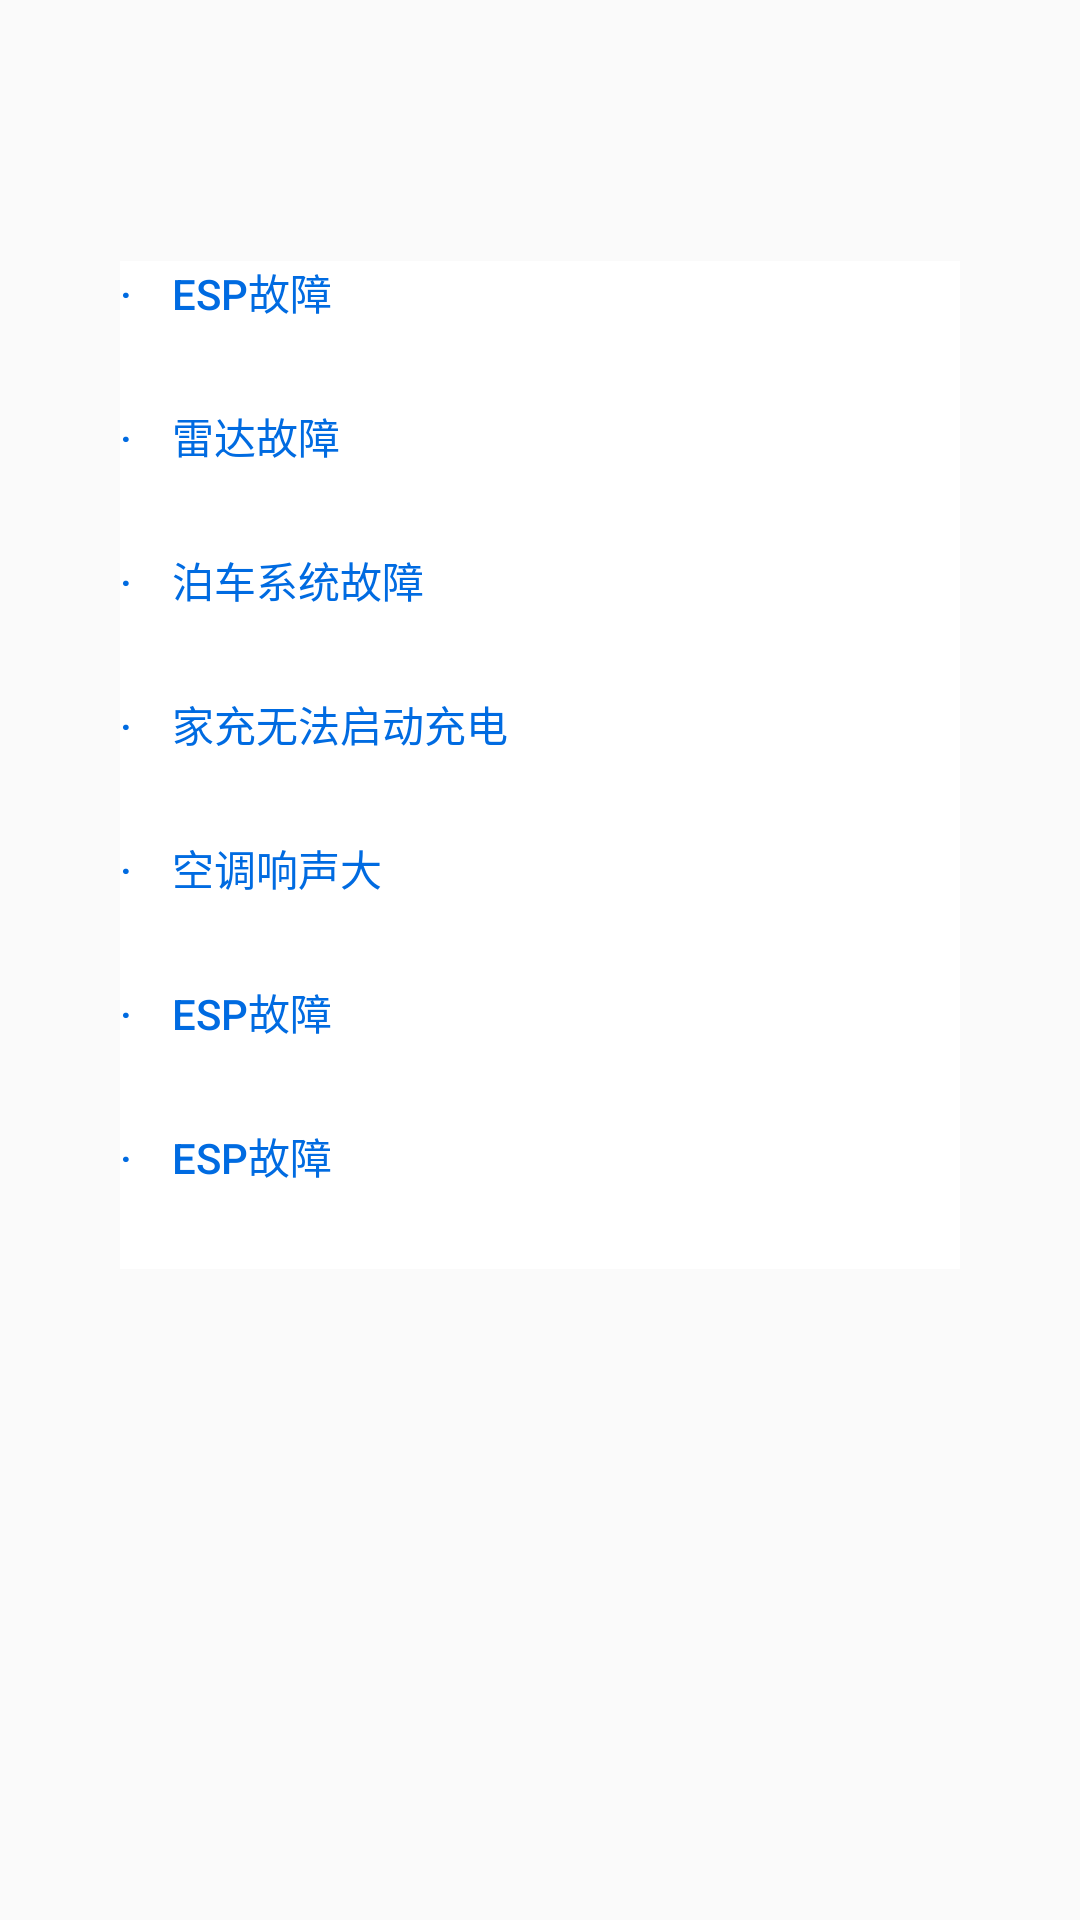

This screen was rendered from an Android layout file. Write that file and the resources it references.
<!-- AndroidManifest.xml: application theme Theme.IntelligentFaultDiagnosis -->
<!-- res/layout/layout.xml -->
<?xml version="1.0" encoding="utf-8"?>
<LinearLayout xmlns:android="http://schemas.android.com/apk/res/android"
    android:layout_width="match_parent"
    android:layout_height="wrap_content">
<LinearLayout
    android:layout_width="match_parent"
    android:layout_height="wrap_content"
    android:orientation="vertical"
    android:padding="20dp"
    android:background="@drawable/yindaoshape"
    android:layout_margin="20dp"
    >
    <TextView
        android:id="@+id/daohang"
        android:textColor="@color/black"
        android:layout_width="match_parent"
        android:layout_height="wrap_content"
        android:gravity="left"
        android:textSize="20dp"
        android:layout_marginBottom ="20dp"
        />
    <Button
        android:id="@+id/button1"
        android:layout_width="match_parent"
        android:layout_height="wrap_content"
        android:text="·    ESP故障"
        android:background="@color/white"
        android:textColor="#006BE1"
        android:gravity="left"
        android:stateListAnimator="@null"/>
    <Button
        android:id="@+id/button2"
        android:layout_width="match_parent"
        android:layout_height="wrap_content"
        android:text="·    雷达故障"
        android:background="@color/white"
        android:textColor="#006BE1"
        android:gravity="left"
        android:stateListAnimator="@null"/>
    <Button
        android:id="@+id/button3"
        android:layout_width="match_parent"
        android:layout_height="wrap_content"
        android:text="·    泊车系统故障"
        android:background="@color/white"
        android:textColor="#006BE1"
        android:gravity="left"
        android:stateListAnimator="@null"/>

    <Button
        android:id="@+id/button4"
        android:layout_width="match_parent"
        android:layout_height="wrap_content"
        android:text="·    家充无法启动充电"
        android:background="@color/white"
        android:textColor="#006BE1"
        android:gravity="left"
        android:stateListAnimator="@null"/>

    <Button
        android:id="@+id/button5"
        android:layout_width="match_parent"
        android:layout_height="wrap_content"
        android:text="·    空调响声大"
        android:background="@color/white"
        android:textColor="#006BE1"
        android:gravity="left"
        android:stateListAnimator="@null"/>
    <Button
        android:id="@+id/button6"
        android:layout_width="match_parent"
        android:layout_height="wrap_content"
        android:text="·    ESP故障"
        android:background="@color/white"
        android:textColor="#006BE1"
        android:gravity="left"
        android:stateListAnimator="@null"/>
    <Button
        android:id="@+id/button7"
        android:layout_width="match_parent"
        android:layout_height="wrap_content"
        android:text="·    ESP故障"
        android:background="@color/white"
        android:textColor="#006BE1"
        android:gravity="left"
        android:stateListAnimator="@null"/>
</LinearLayout>
</LinearLayout>
<!-- resources referenced by this layout -->
<resources>
  <style name="Theme.IntelligentFaultDiagnosis" parent="Theme.MaterialComponents.DayNight.NoActionBar.Bridge">
          
          <item name="colorPrimary">@color/purple_500</item>
          <item name="colorPrimaryVariant">@color/purple_700</item>
          <item name="colorOnPrimary">@color/white</item>
          
          <item name="colorSecondary">@color/teal_200</item>
          <item name="colorSecondaryVariant">@color/teal_700</item>
          <item name="colorOnSecondary">@color/black</item>
          
          <item name="android:statusBarColor" tools:targetApi="l">?attr/colorPrimaryVariant</item>
          
      </style>
  <!-- not gathered from this repository: default colours our renderer supplied (Android Studio template values) -->
  <color name="purple_500">#FF6200EE</color>
  <color name="purple_700">#FF3700B3</color>
  <color name="teal_200">#FF03DAC5</color>
  <color name="teal_700">#FF018786</color>
  <color name="black">#FF000000</color>
  <color name="white">#FFFFFFFF</color>
</resources>
